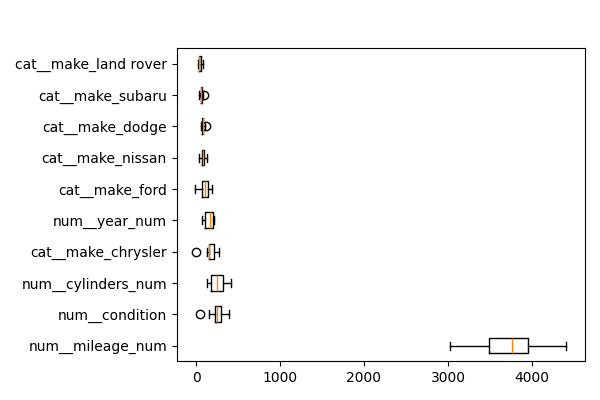

Values plotted in this chart, from the file beside it:
feature, importances_mean
num__mileage_num, 3718
num__condition, 252.8
num__cylinders_num, 250.5
cat__make_chrysler, 177.3
num__year_num, 152.6
cat__make_ford, 104.3
cat__make_nissan, 85.07
cat__make_dodge, 80.61
cat__make_subaru, 64.12
cat__make_land rover, 44.87
num__fuel, 20.97
cat__make_hyundai, 20.35
cat__make_chevrolet, 18.96
cat__make_bmw, 14.43
cat__make_lexus, 7.345
cat__make_jaguar, 7.024
cat__make_mercedes-benz, 1.329
cat__make_volkswagen, 0.5884
cat__make_fiat, 0.0
cat__make_buick, 0.0
cat__make_acura, 0.0
cat__make_tesla, 0.0
cat__make_mercedes benz, 0.0
cat__make_mazda, 0.0
cat__make_mercedez-benz, 0.0
cat__make_chevy, 0.0
cat__make_cadillac, 0.0
cat__make_freightliner, 0.0
cat__make_honda, 0.0
cat__make_maserati, 0.0
cat__make_kia, 0.0
cat__make_international, 0.0
cat__make_lincoln, 0.0
cat__make_mercedes, 0.0
cat__make_infiniti, 0.0
cat__make_hyandia, 0.0
cat__make_hummer, 0.0
cat__make_vw, 0.0
cat__make_saturn, 0.0
cat__make_suzuki, 0.0
cat__make_scion, 0.0
cat__make_pontiac, 0.0
cat__make_saab, 0.0
cat__make_mercury, 0.0
cat__make_mitsubishi, 0.0
cat__make_toyota, 0.0
cat__make_volvo, -0.249
cat__make_ram, -0.4146
cat__make_audi, -0.8445
cat__make_gmc, -5.09
num__transmission, -6.103
num__title_status, -9.726
cat__make_jeep, -38.28
